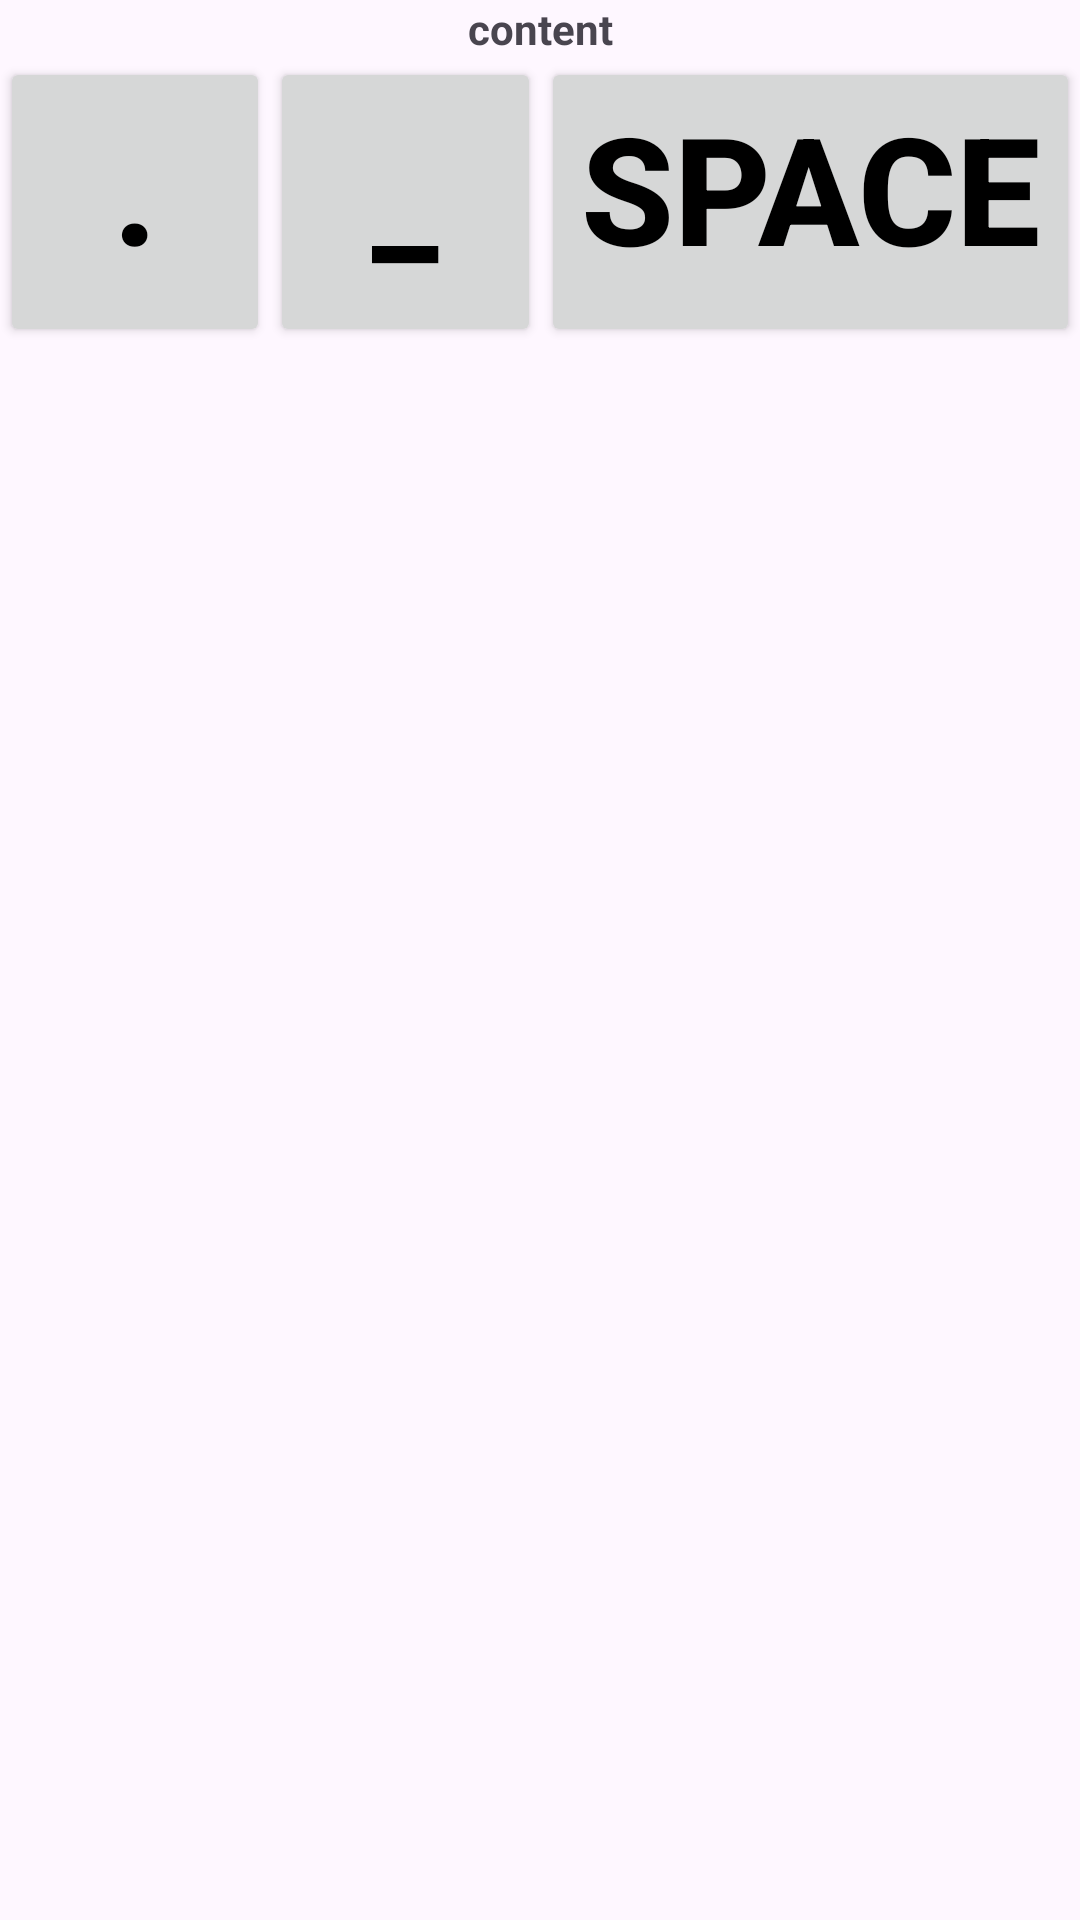

Write the Android layout XML for this screen, with the resource values it uses.
<!-- AndroidManifest.xml: application theme Theme.MorseCodeMessenger -->
<!-- res/layout/morse_code_keyboard.xml -->
<?xml version="1.0" encoding="utf-8"?>
<LinearLayout xmlns:android="http://schemas.android.com/apk/res/android"
    android:orientation="vertical"
    android:layout_width="match_parent"
    android:layout_height="match_parent">
    <TextView
        android:layout_width="match_parent"
        android:layout_height="wrap_content"
        android:text="content"
        android:gravity="center"
        android:textStyle="bold"
        />
    <LinearLayout
        android:layout_width="match_parent"
        android:layout_height="wrap_content"
        android:orientation="horizontal"
        android:gravity="center"
        >
        <Button
            android:layout_weight="1"
            android:paddingBottom="20dp"
            android:layout_width="wrap_content"
            android:layout_height="wrap_content"
            android:text="."
            android:textStyle="bold"
            android:textSize="50sp"
            android:textColor="@color/black"
            />

        <Button
            android:paddingBottom="20dp"
            android:layout_width="wrap_content"
            android:layout_height="wrap_content"
            android:text="_"
            android:textStyle="bold"
            android:layout_weight="1"
            android:textSize="50sp"
            android:textColor="@color/black"
            />
        <Button
            android:paddingBottom="20dp"
            android:layout_width="wrap_content"
            android:layout_height="wrap_content"
            android:text="space"
            android:textStyle="bold"
            android:layout_weight="1"
            android:textSize="50sp"
            android:textColor="@color/black"
            />


    </LinearLayout>

</LinearLayout>
<!-- resources referenced by this layout -->
<resources>
  <style name="Theme.MorseCodeMessenger" parent="Base.Theme.MorseCodeMessenger" />
  <style name="Base.Theme.MorseCodeMessenger" parent="Theme.Material3.DayNight.NoActionBar">
          
          
      </style>
  <!-- not gathered from this repository: default colours our renderer supplied (Android Studio template values) -->
  <color name="black">#FF000000</color>
</resources>
